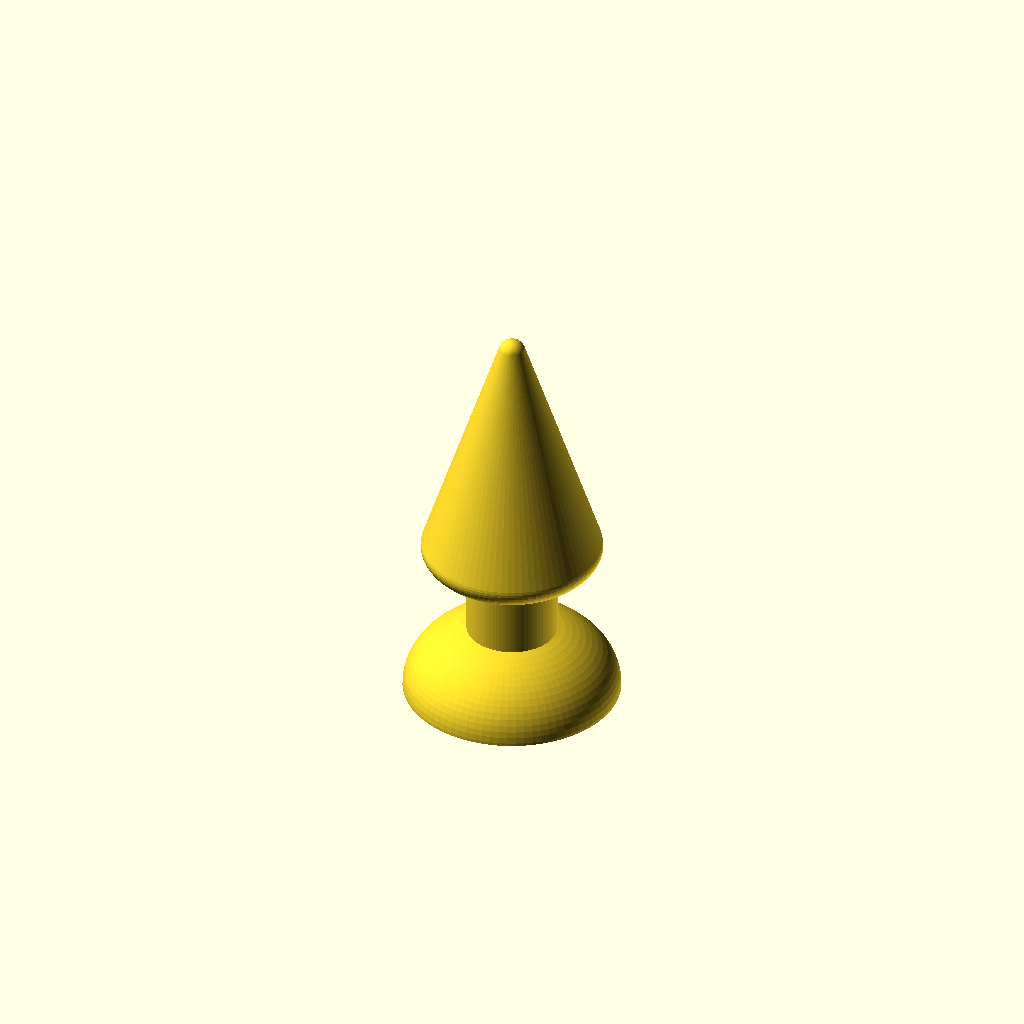
Cell 1: rendered with the file's own defaults.
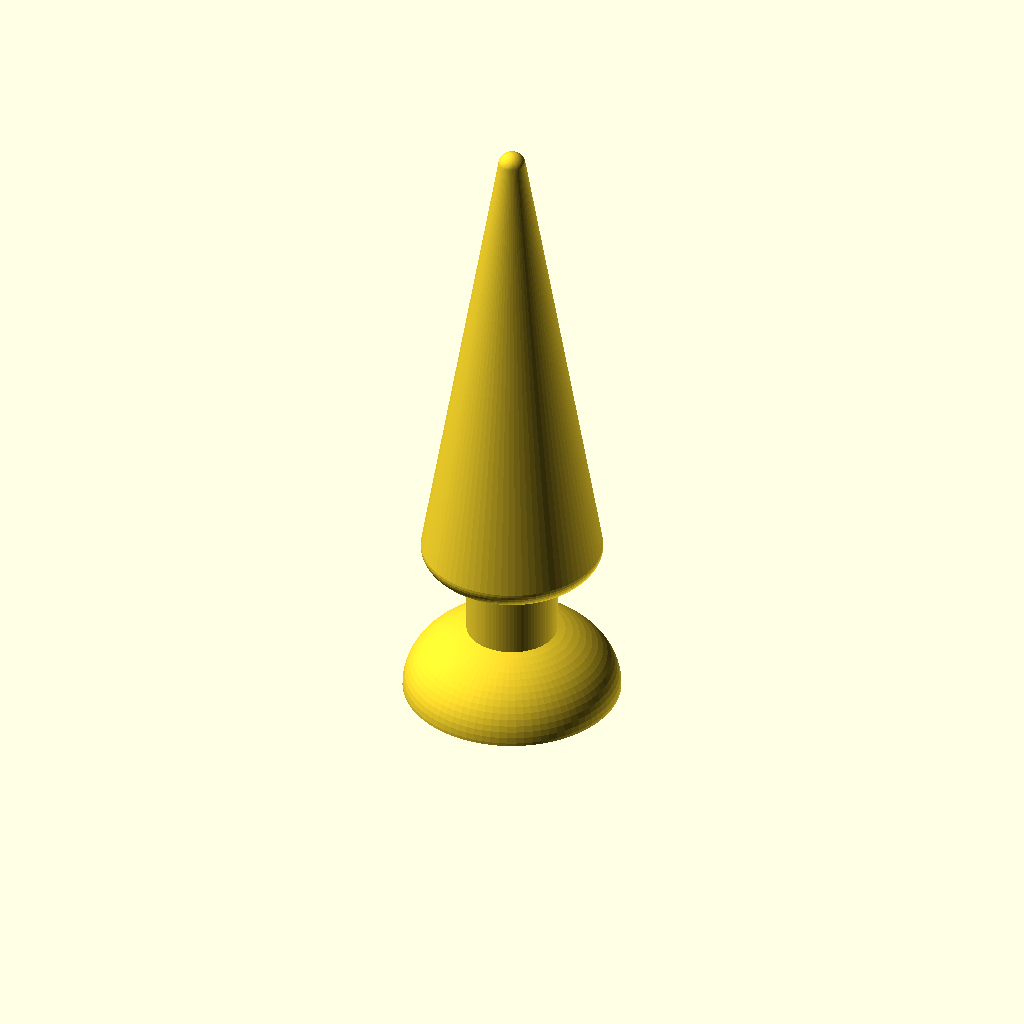
Cell 2 — headHeight set to 100, the other parameters unchanged.
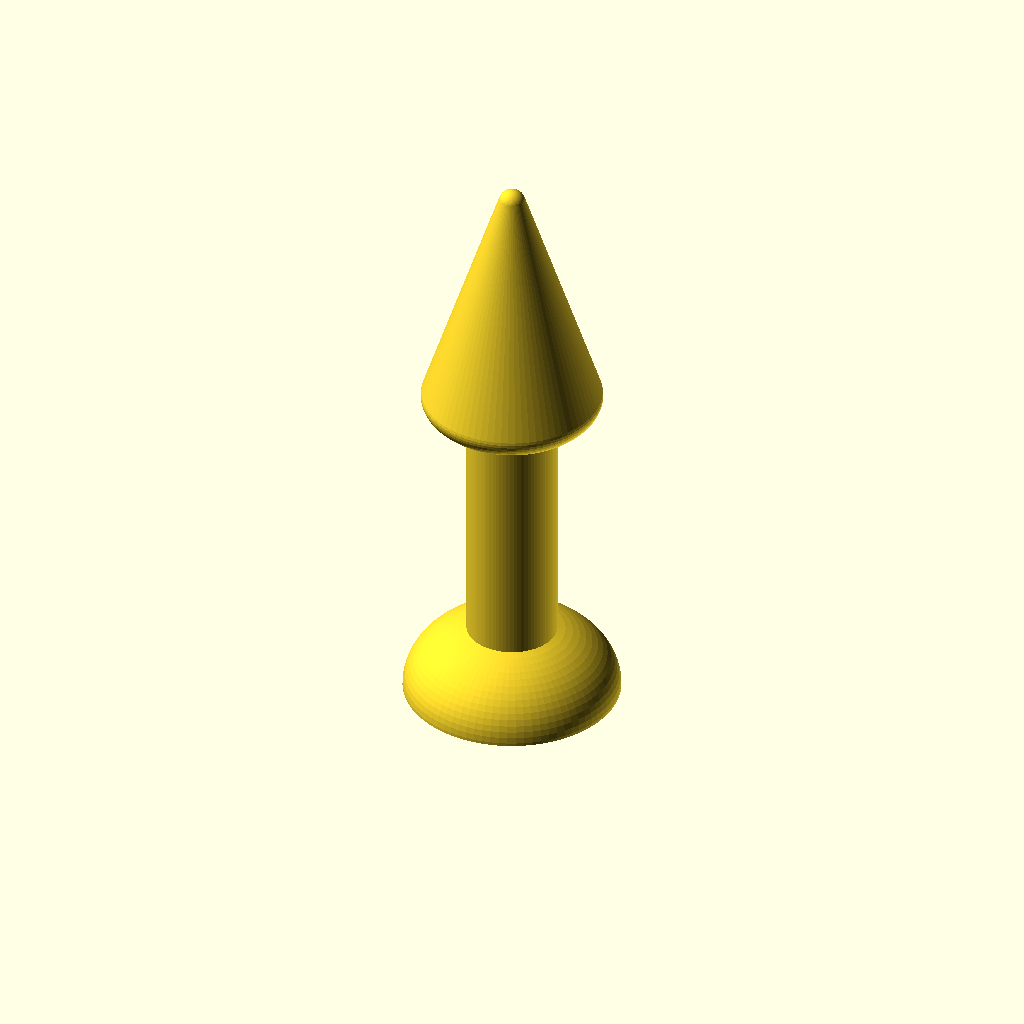
Cell 3: neckLength = 80 (everything else at default).
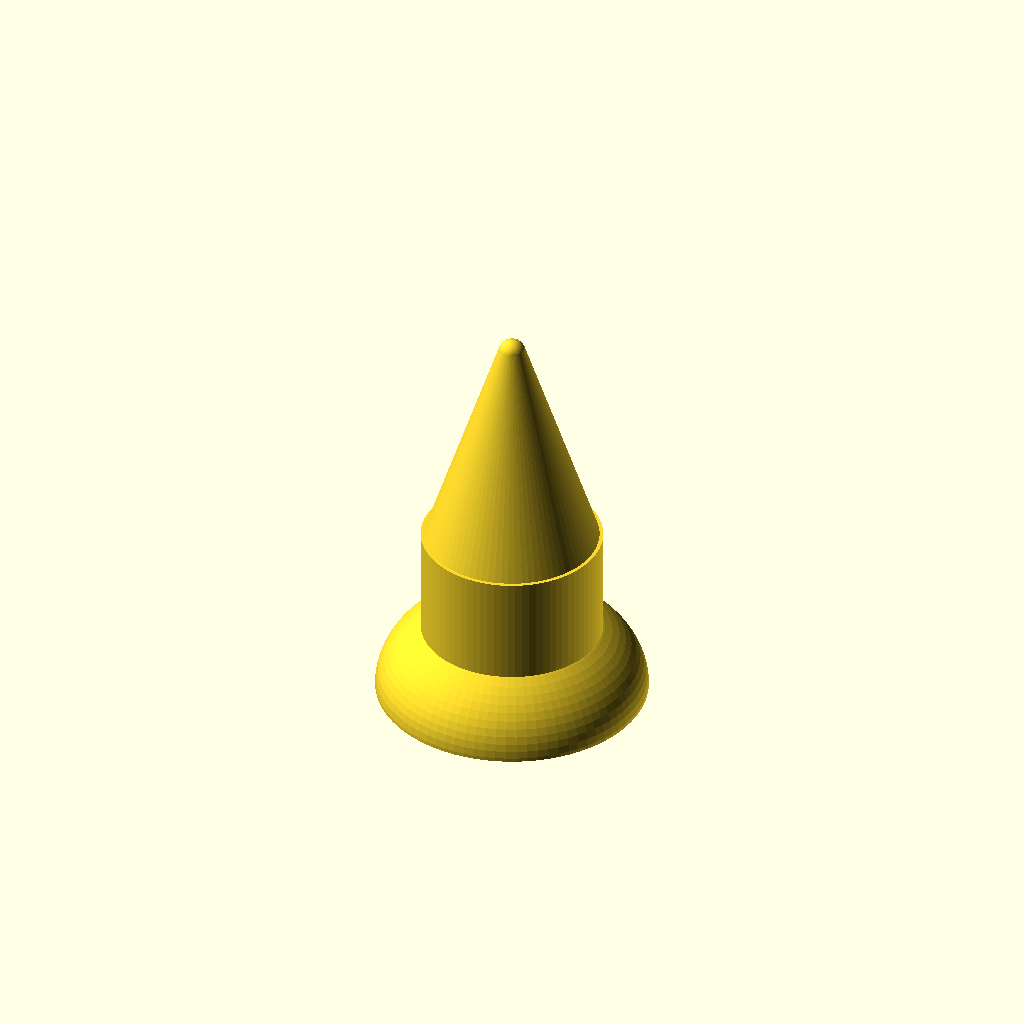
Cell 4: neckWidth = 20 (everything else at default).
One fixed orthographic camera (rotation 55°, 0°, 25°; colour scheme Cornfield) for every cell.
OpenSCAD source file 3D_print/buttplugPinetree.scad:
//Diameter of head (widest part)
headWidth = 20; $fn=80; //Height of head (determines taper)
headHeight = 50; //Length of neck (thin part after head)
neckLength = 40; //Diameter of neck (thin part after head)
neckWidth = 10; //Don't edit below this line!
baseWidth = max(1.5*neckWidth, 1.2*headWidth);
baseHeight = 5;
headTop = min(3, headWidth/2);
hull()
{
translate([0, 0, neckLength + headHeight-(headTop/2)])
sphere(headTop);

translate([0,0,neckLength - 3])
scale([1, 1, 0.4])
sphere(headWidth);
}
cylinder(h = neckLength, r1 = neckWidth, r2 = neckWidth, center = false); // rod
difference(){
scale([1, 1, 0.7])sphere(baseWidth);
rotate([180,0,0])cylinder(baseWidth*2,d1= baseWidth*2,d2= baseWidth*2,center=false);
}
Customizer parameters (derived from the source; name, type, default, range or options):
headHeight: number, default 50
neckLength: number, default 40
neckWidth: number, default 10
baseHeight: number, default 5
